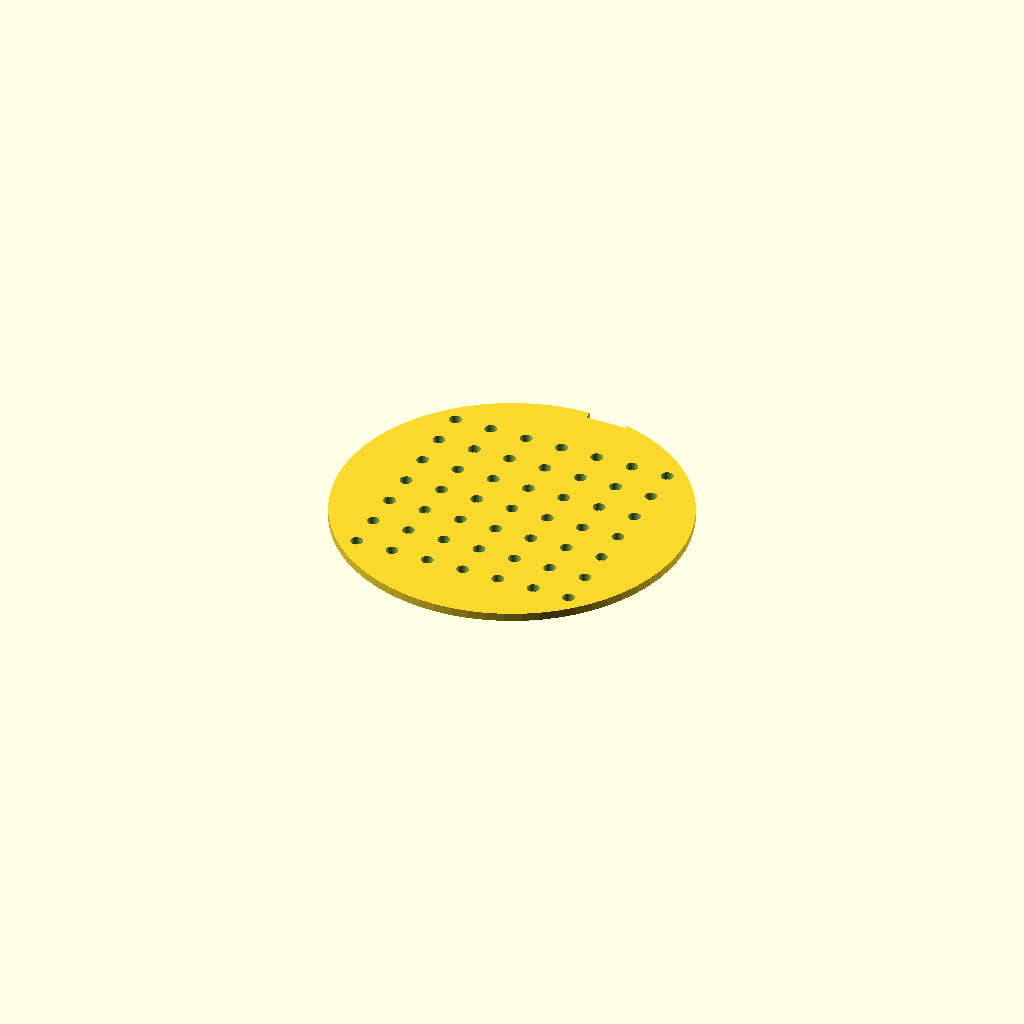
Cell 1 — every parameter at its default value.
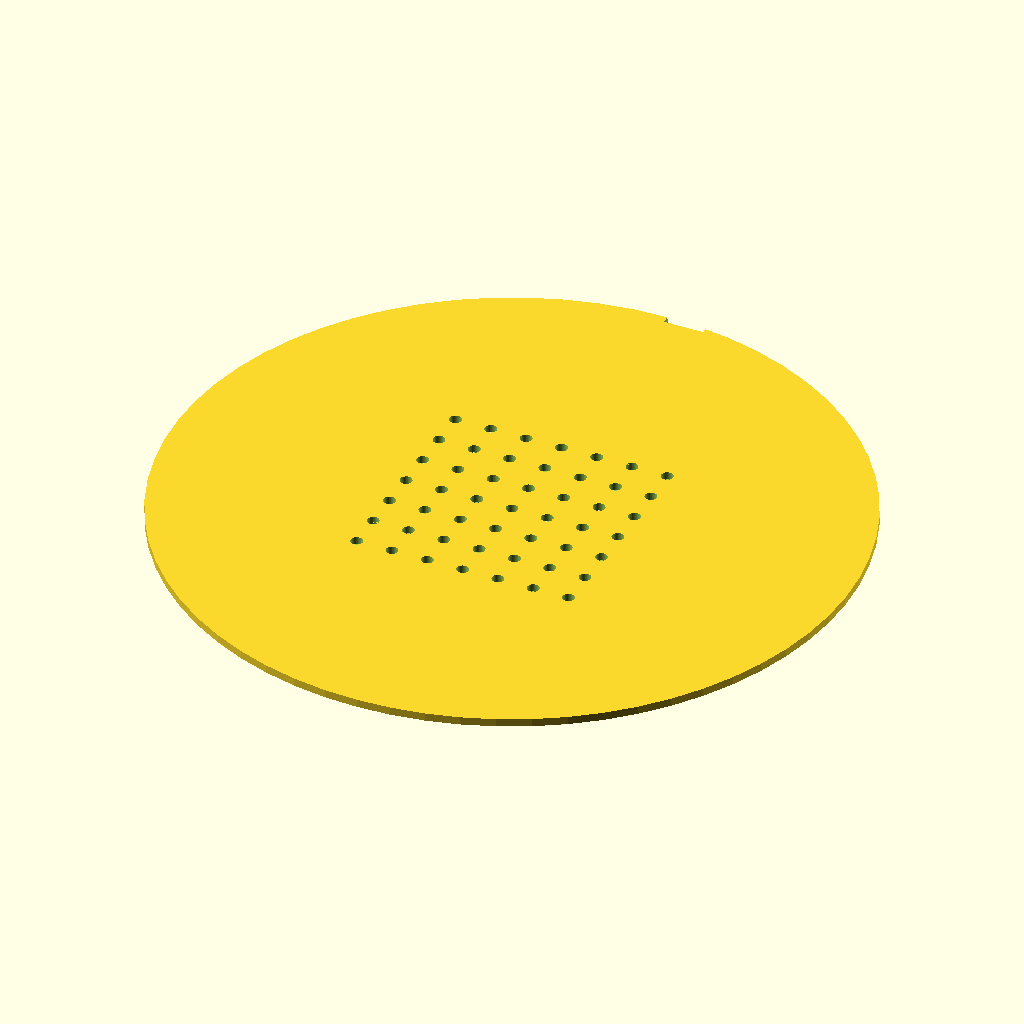
Cell 2: the same model with DISC_DIAM = 170.
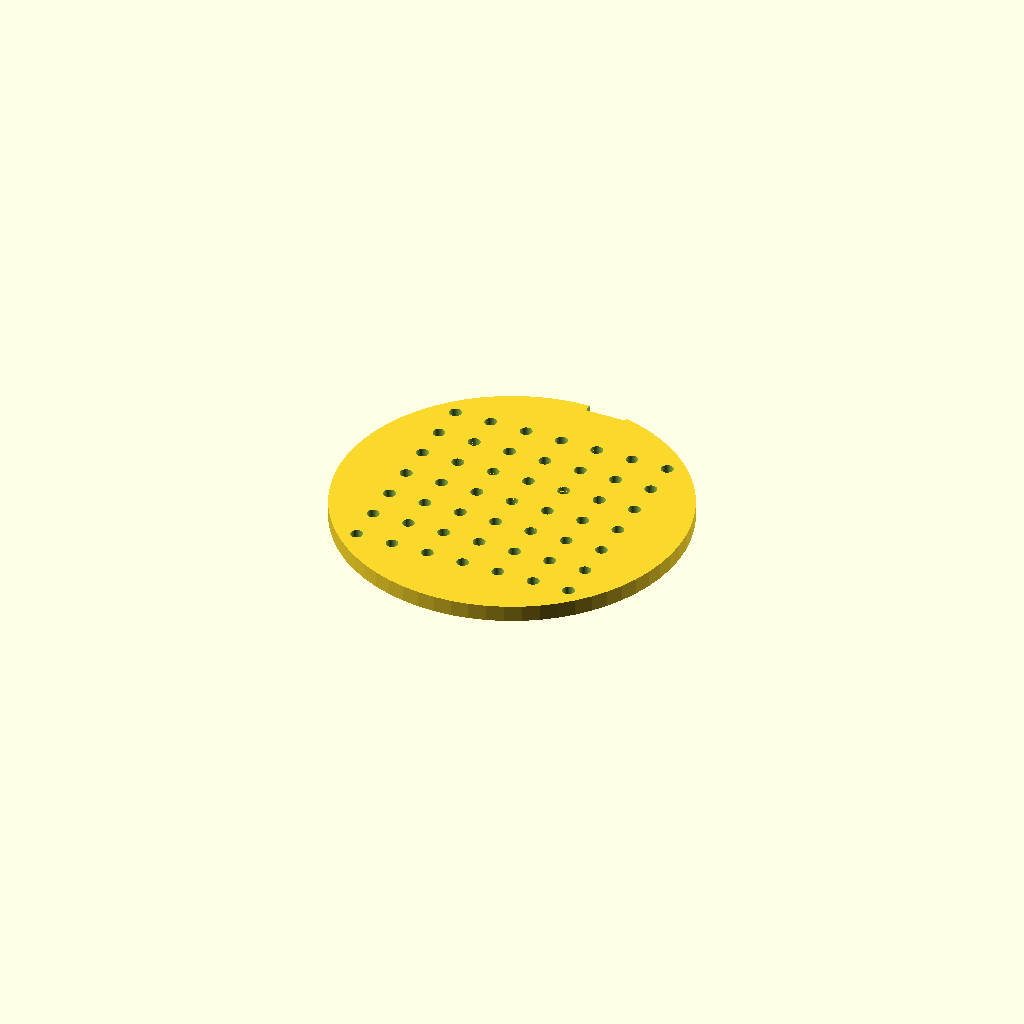
Cell 3: DISC_THICK = 4 (everything else at default).
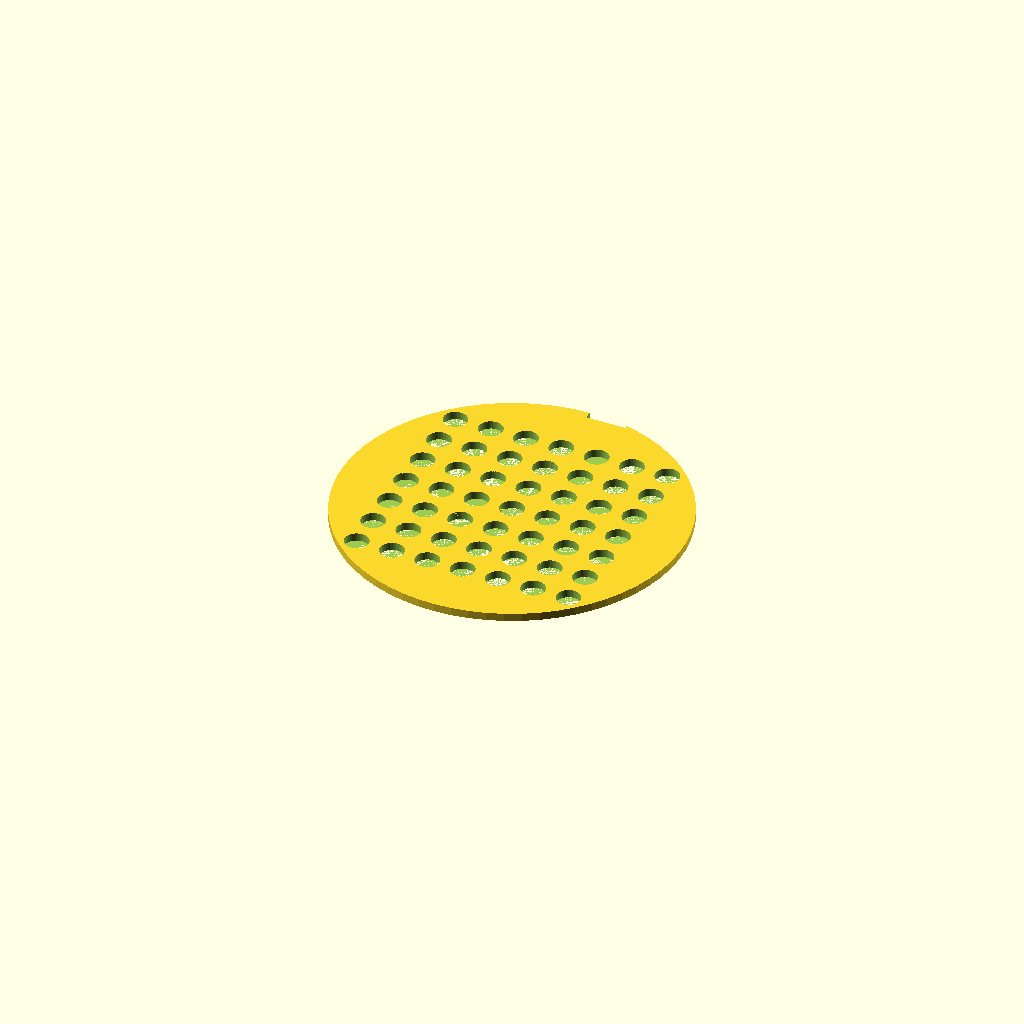
Cell 4: HOLE_DIAM = 6 (everything else at default).
One fixed orthographic camera (rotation 55°, 0°, 25°; colour scheme Cornfield) for every cell.
Source of the model, bench/results/think-tiiny/code/tiiny_Qwen_Qwen3.6-35B-A3B/seed_sowing_template_s1_a0.scad:
// Sowing template for 90 mm Petri dish
// Disc: 85 mm diameter, 2 mm thick
// Grid: 7x7 holes, 3 mm diameter, 9 mm spacing
// Notch: 10 mm wide, 4 mm deep on +Y side

$fn = 64;

// Disc dimensions
DISC_DIAM = 85;
DISC_THICK = 2;

// Grid hole dimensions
HOLE_DIAM = 3;
GRID_SPACING = 9;
GRID_COUNT = 7;

// Orientation notch dimensions
NOTCH_W = 10;
NOTCH_D = 4;

difference() {
    // Base disc
    cylinder(d = DISC_DIAM, h = DISC_THICK);

    // 7x7 grid of through-holes
    for (x = [-3:1:3]) {
        for (y = [-3:1:3]) {
            translate([x * GRID_SPACING, y * GRID_SPACING, 0]) {
                cylinder(d = HOLE_DIAM, h = DISC_THICK + 0.01);
            }
        }
    }

    // Rectangular orientation notch on +Y side
    // Rim Y = DISC_DIAM / 2 = 42.5
    // Notch Y range: 38.5 to 42.5
    // Center Y = 40.5
    translate([0, DISC_DIAM / 2 - NOTCH_D / 2, 0]) {
        cube([NOTCH_W, NOTCH_D, DISC_THICK + 0.01], center = false);
    }
}
Customizer parameters (derived from the source; name, type, default, range or options):
DISC_DIAM: number, default 85
DISC_THICK: number, default 2
HOLE_DIAM: number, default 3
GRID_SPACING: number, default 9
GRID_COUNT: number, default 7
NOTCH_W: number, default 10
NOTCH_D: number, default 4
